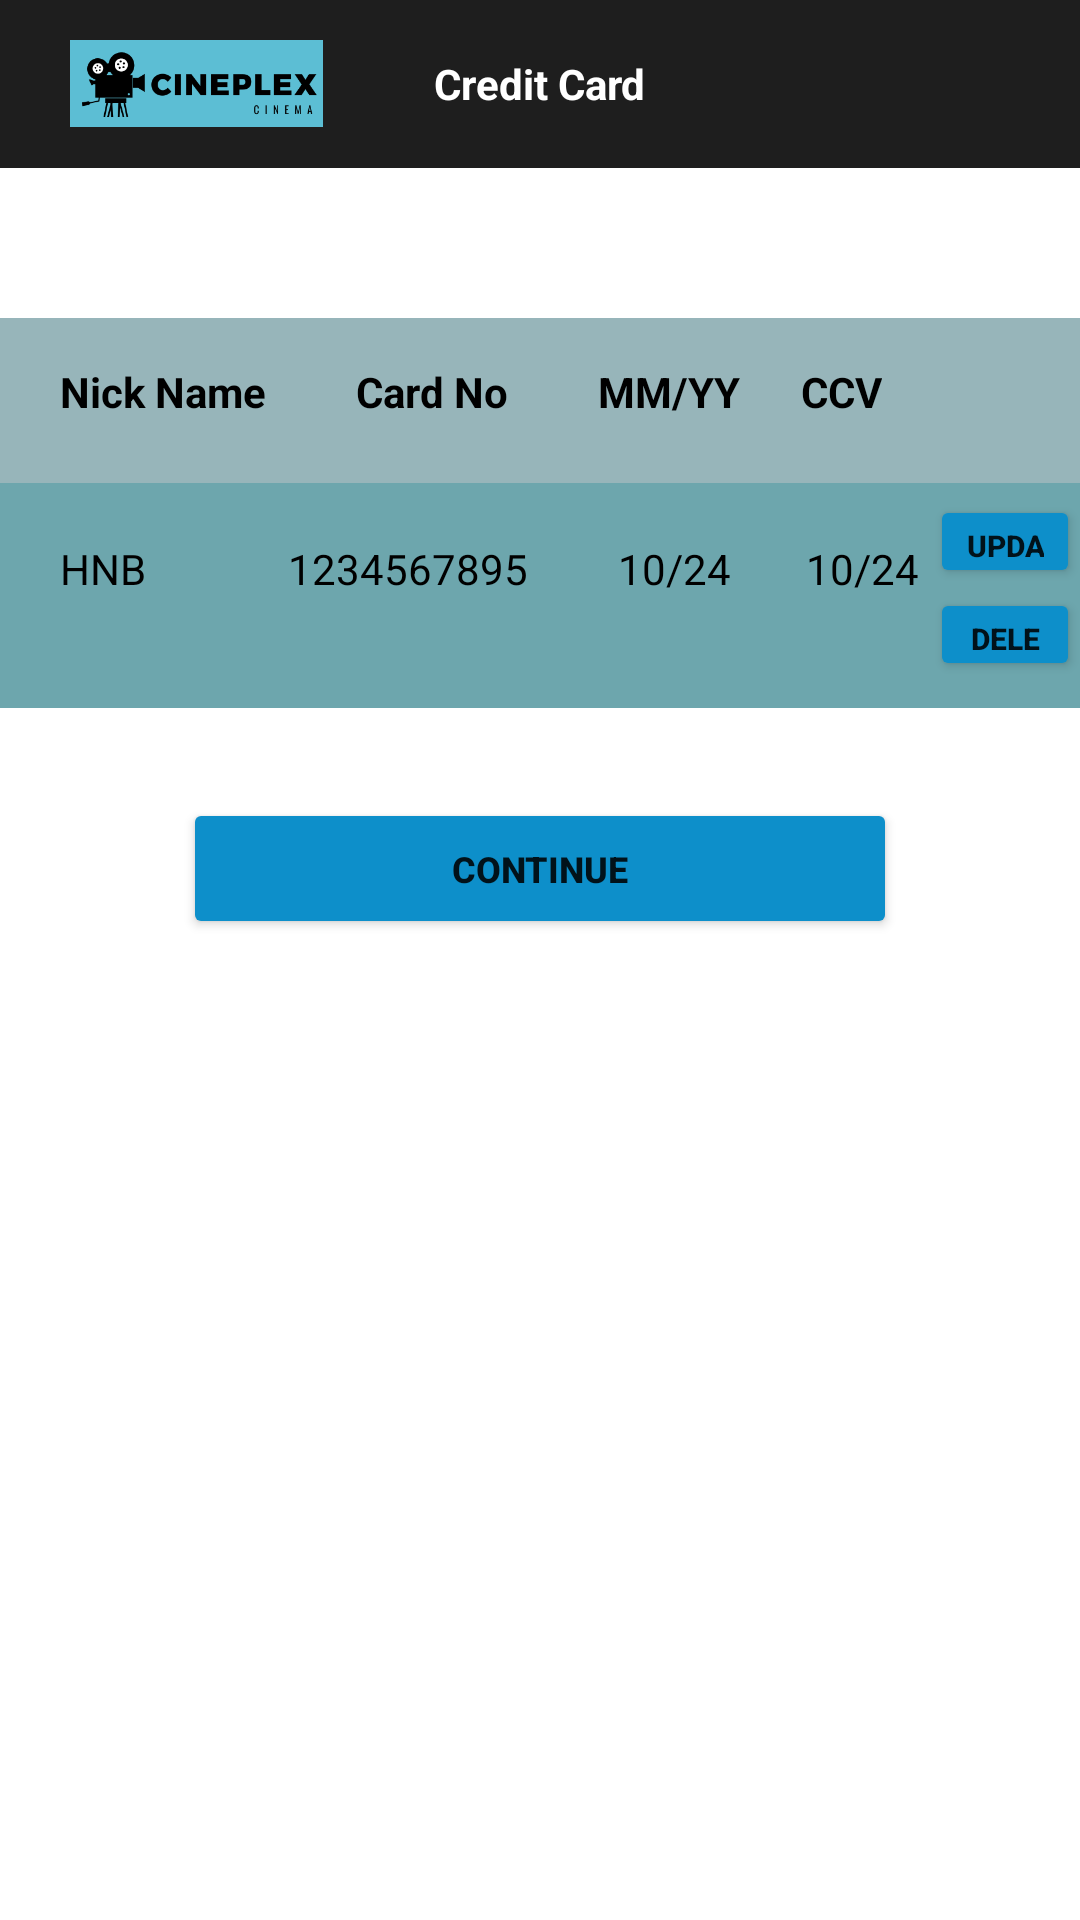

Here is an Android app screen rendered from its layout file. Give the layout XML and the strings, colors and styles it references.
<!-- AndroidManifest.xml: application theme Theme.CinePlex -->
<!-- res/layout/activity_test.xml -->
<?xml version="1.0" encoding="utf-8"?>
<RelativeLayout xmlns:android="http://schemas.android.com/apk/res/android"
    xmlns:app="http://schemas.android.com/apk/res-auto"
    xmlns:tools="http://schemas.android.com/tools"
    android:layout_width="match_parent"
    android:layout_height="match_parent"
    tools:context=".Test">

    <View
        android:id="@+id/view4"
        android:layout_width="394dp"
        android:layout_height="55dp"
        android:layout_below="@+id/toolbar"
        android:layout_marginTop="50dp"
        android:background="#97b5ba"
        android:layout_centerHorizontal="true"/>


    <View
        android:id="@+id/view3"
        android:layout_width="394dp"
        android:layout_height="75dp"
        android:layout_below="@id/view4"
        android:background="#6da6ad"
        tools:layout_editor_absoluteX="9dp"
        tools:layout_editor_absoluteY="190dp"
        android:layout_centerHorizontal="true"/>

    <androidx.appcompat.widget.Toolbar
        android:id="@+id/toolbar"
        android:layout_width="416dp"
        android:layout_height="56dp"
        android:background="#1E1E1E"
        android:minHeight="?attr/actionBarSize"
        android:theme="?attr/actionBarTheme"
        app:layout_constraintBottom_toBottomOf="parent"
        app:layout_constraintEnd_toEndOf="parent"
        app:layout_constraintHorizontal_bias="0.0"
        app:layout_constraintStart_toStartOf="parent"
        app:layout_constraintTop_toTopOf="parent"
        app:layout_constraintVertical_bias="0.0">


        <ImageView
            android:id="@+id/imageView2"
            android:layout_width="99dp"
            android:layout_height="29dp"

            app:srcCompat="@drawable/logo1"></ImageView>

        <TextView
            android:id="@+id/textView5"
            android:layout_width="wrap_content"
            android:layout_height="wrap_content"
            android:layout_gravity="center"
            android:text="Credit Card"
            android:textColor="@color/white"
            android:textSize="14sp"
            android:textStyle="bold"></TextView>

    </androidx.appcompat.widget.Toolbar>


    <ImageView
        android:id="@+id/imageView4"
        android:layout_width="34dp"
        android:layout_height="34dp"
        android:layout_marginLeft="350dp"
        android:layout_marginRight="10dp"
        app:layout_constraintBottom_toBottomOf="parent"
        app:layout_constraintEnd_toEndOf="parent"
        app:layout_constraintHorizontal_bias="0.957"
        app:layout_constraintStart_toStartOf="parent"
        app:layout_constraintTop_toTopOf="parent"
        app:layout_constraintVertical_bias="0.015"
        tools:srcCompat="@tools:sample/avatars"></ImageView>


    <Button
        android:id="@+id/button2"
        android:layout_width="238dp"
        android:layout_height="47dp"
        android:layout_below="@+id/view3"
        android:backgroundTint="#FF0D8FCA"
        android:text="CONTINUE"
        android:layout_centerHorizontal="true"
        android:layout_marginTop="30dp"
        android:textSize="12sp"
        android:textStyle="bold" />

    <Button
        android:id="@+id/button"
        android:layout_width="75dp"
        android:layout_height="31dp"
        android:layout_below="@+id/ccv"
        android:layout_marginLeft="310dp"
        android:layout_marginTop="25dp"
        android:backgroundTint="#FF0D8FCA"
        android:text="UPDATE"
        android:textSize="10sp"
        android:textStyle="bold" />

    <Button
        android:id="@+id/button3"
        android:layout_width="75dp"
        android:layout_height="31dp"
        android:layout_below="@+id/button"
        android:layout_marginLeft="310dp"
        android:backgroundTint="#FF0D8FCA"
        android:text="DELETE"
        android:textSize="10sp"
        android:textStyle="bold" />

    <TextView
        android:id="@+id/textView13"
        android:layout_width="wrap_content"
        android:layout_height="wrap_content"
        android:layout_below="@id/toolbar"
        android:layout_marginTop="65dp"
        android:layout_marginLeft="20"
        android:text="Nick Name"
        android:textColor="#000000"
        android:textStyle="bold" />

    <TextView
        android:id="@+id/cardno"
        android:layout_width="wrap_content"
        android:layout_height="wrap_content"
        android:layout_below="@id/toolbar"
        android:layout_marginLeft="30dp"
        android:layout_marginTop="65dp"
        android:layout_toRightOf="@+id/textView13"
        android:text="Card No"
        android:textColor="#000000"
        android:textStyle="bold" />

    <TextView
        android:id="@+id/my"
        android:layout_width="wrap_content"
        android:layout_height="wrap_content"
        android:layout_below="@id/toolbar"
        android:layout_marginTop="65dp"
        android:layout_toRightOf="@+id/cardno"
        android:text="MM/YY"
        android:textColor="#000000"
        android:layout_marginLeft="30dp"
        android:textStyle="bold" />

    <TextView
        android:id="@+id/ccv"
        android:layout_width="wrap_content"
        android:layout_height="wrap_content"
        android:layout_below="@id/toolbar"
        android:layout_marginLeft="20dp"
        android:layout_marginTop="65dp"
        android:layout_toRightOf="@+id/my"
        android:text="CCV"
        android:textColor="#000000"
        android:textStyle="bold" />


    <TextView
        android:id="@+id/textView24"
        android:layout_width="wrap_content"
        android:layout_height="wrap_content"
        android:layout_below="@id/cardno"
        android:layout_marginLeft="15dp"
        android:layout_marginTop="40dp"
        android:layout_toRightOf="@+id/textView18"
        android:text="1234567895"
        android:textColor="#000000"
        tools:layout_editor_absoluteX="99dp"
        tools:layout_editor_absoluteY="218dp" />

    <TextView
        android:id="@+id/monthyr"
        android:layout_width="wrap_content"
        android:layout_height="wrap_content"
        android:layout_below="@id/cardno"
        android:layout_marginLeft="30dp"
        android:layout_marginTop="40dp"
        android:layout_toRightOf="@+id/textView24"
        android:text="10/24"
        android:textColor="#000000"
        tools:layout_editor_absoluteX="99dp"
        tools:layout_editor_absoluteY="218dp" />

    <TextView
        android:id="@+id/ccvtxt"
        android:layout_width="wrap_content"
        android:layout_height="wrap_content"
        android:layout_below="@id/cardno"
        android:layout_marginLeft="25dp"
        android:layout_marginTop="40dp"
        android:layout_toRightOf="@+id/monthyr"
        android:text="10/24"
        android:textColor="#000000"
        tools:layout_editor_absoluteX="99dp"
        tools:layout_editor_absoluteY="218dp" />


    <TextView
        android:id="@+id/textView18"
        android:layout_width="61dp"
        android:layout_height="25dp"
        android:layout_below="@+id/textView13"
        android:layout_marginTop="40dp"
        android:text="HNB"
        android:layout_marginLeft="20dp"
        android:textColor="#000000"
        tools:layout_editor_absoluteX="16dp"
        tools:layout_editor_absoluteY="218dp" />


</RelativeLayout>
<!-- resources referenced by this layout -->
<resources>
  <!-- drawable logo1: png bitmap (drawable, 9719 bytes) -->
  <style name="Theme.CinePlex" parent="Theme.MaterialComponents.DayNight.DarkActionBar">
          
          <item name="colorPrimary">@color/purple_500</item>
          <item name="colorPrimaryVariant">@color/purple_700</item>
          <item name="colorOnPrimary">@color/white</item>
          
          <item name="colorSecondary">@color/teal_200</item>
          <item name="colorSecondaryVariant">@color/teal_700</item>
          <item name="colorOnSecondary">@color/black</item>
          
          <item name="android:statusBarColor" tools:targetApi="l">?attr/colorPrimaryVariant</item>
          
      </style>
  <!-- not gathered from this repository: default colours our renderer supplied (Android Studio template values) -->
  <color name="purple_500">#FF6200EE</color>
  <color name="purple_700">#FF3700B3</color>
  <color name="teal_200">#FF03DAC5</color>
  <color name="teal_700">#FF018786</color>
  <color name="black">#FF000000</color>
  <color name="white">#FFFFFFFF</color>
</resources>
